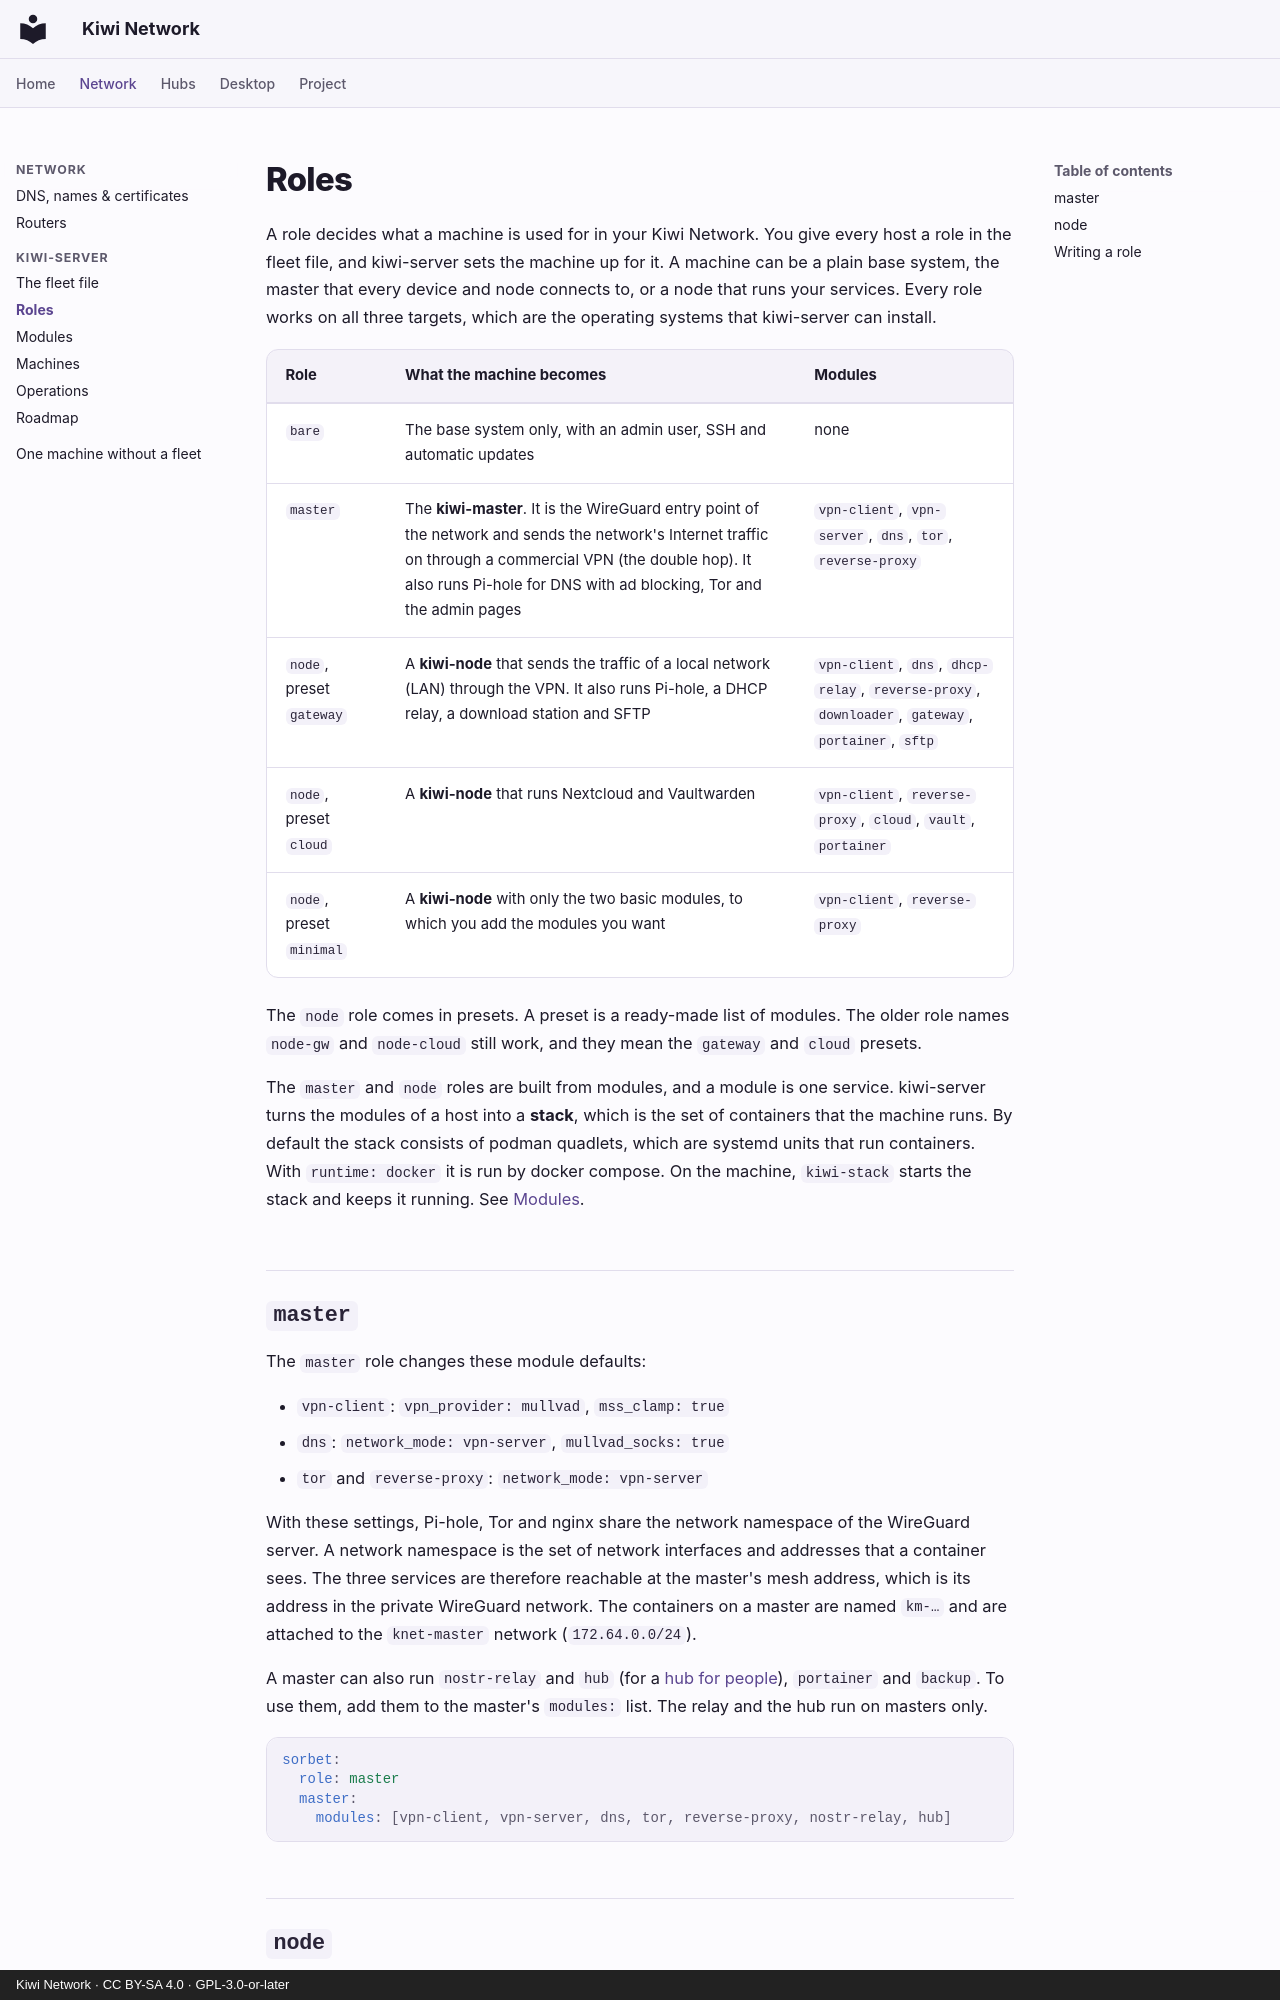

repository: derlocke-ng/kiwi-network · page: server/roles/index.html · generator: mkdocs · copyright: Kiwi Network · CC BY-SA 4.0 · GPL-3.0-or-later

# Roles

A role decides what a machine is used for in your Kiwi Network. You give every
host a role in the fleet file, and kiwi-server sets the machine up for it. A
machine can be a plain base system, the master that every device and node
connects to, or a node that runs your services. Every role works on all three
targets, which are the operating systems that kiwi-server can install.

| Role | What the machine becomes | Modules |
|---|---|---|
| `bare` | The base system only, with an admin user, SSH and automatic updates | none |
| `master` | The **kiwi-master**. It is the WireGuard entry point of the network and sends the network's Internet traffic on through a commercial VPN (the double hop). It also runs Pi-hole for DNS with ad blocking, Tor and the admin pages | `vpn-client`, `vpn-server`, `dns`, `tor`, `reverse-proxy` |
| `node`, preset `gateway` | A **kiwi-node** that sends the traffic of a local network (LAN) through the VPN. It also runs Pi-hole, a DHCP relay, a download station and SFTP | `vpn-client`, `dns`, `dhcp-relay`, `reverse-proxy`, `downloader`, `gateway`, `portainer`, `sftp` |
| `node`, preset `cloud` | A **kiwi-node** that runs Nextcloud and Vaultwarden | `vpn-client`, `reverse-proxy`, `cloud`, `vault`, `portainer` |
| `node`, preset `minimal` | A **kiwi-node** with only the two basic modules, to which you add the modules you want | `vpn-client`, `reverse-proxy` |

The `node` role comes in presets. A preset is a ready-made list of modules.
The older role names `node-gw` and `node-cloud` still work, and they mean the
`gateway` and `cloud` presets.

The `master` and `node` roles are built from modules, and a module is one
service. kiwi-server turns the modules of a host into a **stack**, which is the
set of containers that the machine runs. By default the stack consists of
podman quadlets, which are systemd units that run containers. With
`runtime: docker` it is run by docker compose. On the machine, `kiwi-stack`
starts the stack and keeps it running. See [Modules](modules.md).
